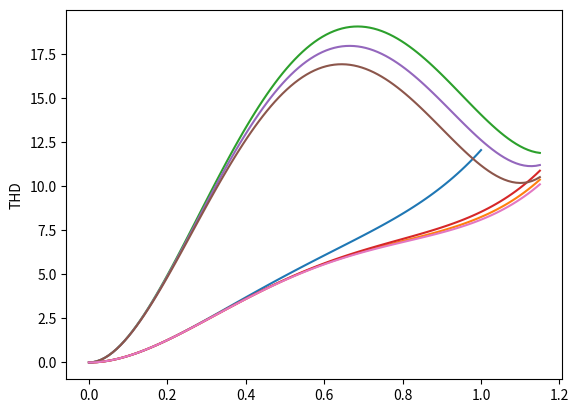

This chart was generated by the following Python code:
# -*- coding: utf-8 -*-
"""
Created on Fri Nov  2 20:41:22 2018

[redacted]
"""

import math
import matplotlib.pyplot as plt
import numpy as np


def SPWMcalc(M, Udc, L_sigma):
    return (Udc/L_sigma)**2 * ((deltaT**2)/48)* \
            ((3/2)*M**2-((4*math.sqrt(3))/math.pi)*M**3+(9/8)*M**4)
            
def TH3PWM16calc(M, Udc, L_sigma):
    return (Udc/L_sigma)**2 * ((deltaT**2)/48)* \
            ((3/2)*M**2-((4*math.sqrt(3))/math.pi)*M**3+M**4)

def TH3PWM14calc(M, Udc, L_sigma):
    return (Udc/L_sigma)**2 * ((deltaT**2)/48)* \
            ((3/2)*M**2-((4*math.sqrt(3))/math.pi)*M**3+(63/64)*M**4)
    
def SVPWMcalc(M, Udc, L_sigma):
    return (Udc/L_sigma)**2 * ((deltaT**2)/48)* \
            ((3/2)*M**2-(4*math.sqrt(3)/math.pi)*M**3+\
            (9/8)*(3/2-(9/8)*math.sqrt(3)/math.pi)*M**4)

def DPWM02calc(M, Udc, L_sigma):
    return (Udc/L_sigma)**2 * ((deltaT**2)/48)* \
            (6*M**2-((35*math.sqrt(3))/(2*math.pi))*M**3+\
            (27/8+(81/64)*math.sqrt(3)/math.pi)*M**4)

def DPWM1calc(M, Udc, L_sigma):
    return (Udc/L_sigma)**2 * ((deltaT**2)/48)* \
            (6*M**2-(45/(2*math.pi)+(4*math.sqrt(3))/math.pi)*M**3+\
            (27/8+(27/32)*math.sqrt(3)/math.pi)*M**4)
            
def DPWM3calc(M, Udc, L_sigma):
    return (Udc/L_sigma)**2 * ((deltaT**2)/48)* \
            (6*M**2+(45/(2*math.pi)-(31*math.sqrt(3))/(math.pi))*M**3+\
            (27/8+(27/16)*math.sqrt(3)/math.pi)*M**4)
    



deltaT = 25e-6
Udc = 1500
L_sigma = 1e-3
aI_rms_SPWM=[]
aI_rms_TH3PWM16=[]
aI_rms_TH3PWM14=[]
aI_rms_SVPWM=[]
aI_rms_DPWM1=[]
aI_rms_DPWM02=[]
aI_rms_DPWM3=[]

for M in range(0,115,1):
    #Count THD for SPWM
    I_rms_SPWM = SPWMcalc(M/100, Udc, L_sigma)
    I_rms_TH3PWM16 = TH3PWM16calc(M/100, Udc, L_sigma)
    I_rms_TH3PWM14 = TH3PWM14calc(M/100, Udc, L_sigma)
    I_rms_DPWM02 = DPWM02calc(M/100, Udc, L_sigma)
    I_rms_DPWM3 = DPWM3calc(M/100, Udc, L_sigma)
    I_rms_DPWM1 = DPWM1calc(M/100, Udc, L_sigma)
    I_rms_SVPWM = SVPWMcalc(M/100, Udc, L_sigma)
    aI_rms_SPWM.append(I_rms_SPWM)
    aI_rms_DPWM1.append(I_rms_DPWM1)
    aI_rms_SVPWM.append(I_rms_SVPWM)
    aI_rms_TH3PWM16.append(I_rms_TH3PWM16)
    aI_rms_TH3PWM14.append(I_rms_TH3PWM14)
    aI_rms_DPWM02.append(I_rms_DPWM02)
    aI_rms_DPWM3.append(I_rms_DPWM3)


plt.plot(np.linspace(0, 1.0, 100),aI_rms_SPWM[0:100],np.linspace(0, 1.15, 115),aI_rms_SVPWM,
         np.linspace(0, 1.15, 115),aI_rms_DPWM1,np.linspace(0, 1.15, 115),aI_rms_TH3PWM16,
         np.linspace(0, 1.15, 115),aI_rms_DPWM02,np.linspace(0, 1.15, 115),aI_rms_DPWM3,
         np.linspace(0, 1.15, 115),aI_rms_TH3PWM14)
plt.ylabel('THD')
plt.show()
   